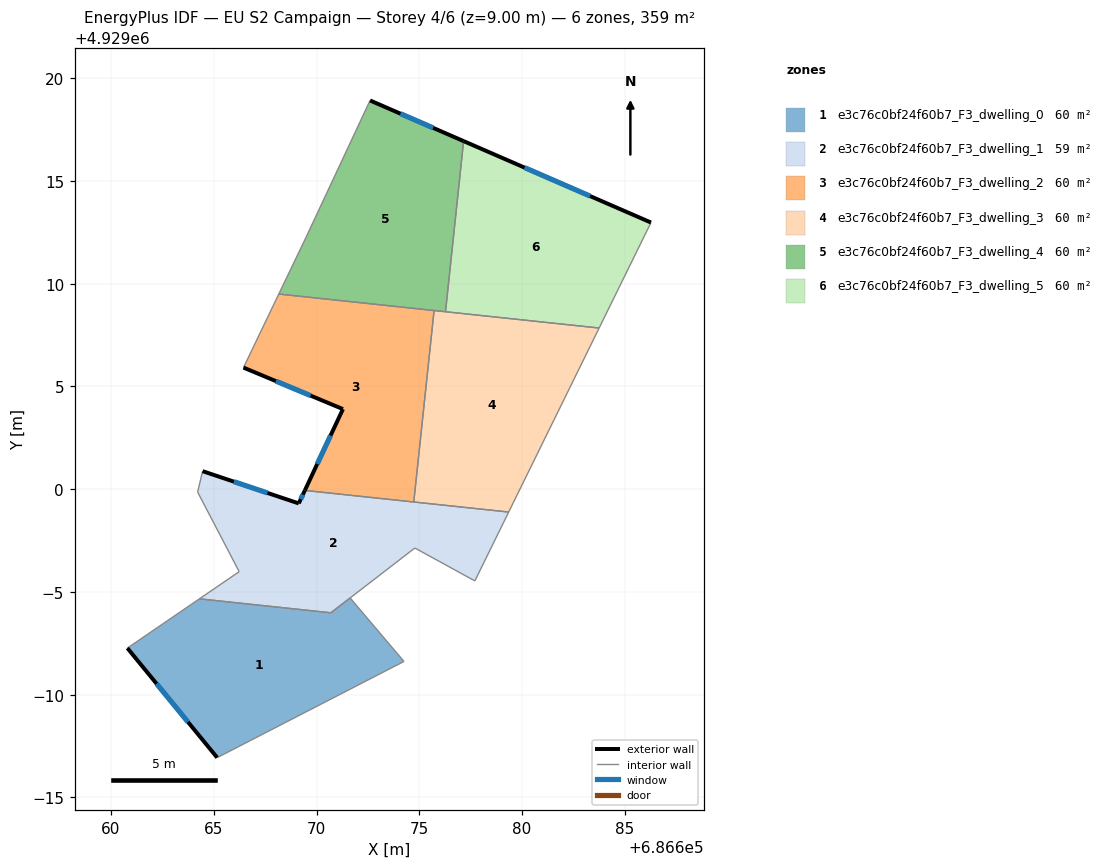
=== STOREY PLAN SPEC (per zone: floor XY polygon, exterior-wall plan segments, windows/doors) ===
zone 1: e3c76c0bf24f60b7_F3_dwelling_0  (60.5 m²)
  floor: (686671.63, 4928994.71) (686674.25, 4928991.62) (686665.16, 4928986.94) (686660.79, 4928992.27) (686664.30, 4928994.66) (686670.70, 4928993.98)
  exterior wall: (686660.79, 4928992.27) – (686665.16, 4928986.94)  [6.9 m]
    window: (686662.22, 4928990.53) – (686663.74, 4928988.67)  [2.5 m²]
  interior walls: 5
zone 2: e3c76c0bf24f60b7_F3_dwelling_1  (59.5 m²)
  floor: (686679.35, 4928998.89) (686677.70, 4928995.54) (686674.78, 4928997.14) (686670.69, 4928993.99) (686664.30, 4928994.66) (686666.23, 4928995.99) (686664.21, 4928999.86) (686664.45, 4929000.88) (686669.13, 4928999.31) (686669.43, 4928999.94)
  exterior wall: (686669.13, 4928999.31) – (686664.45, 4929000.88)  [4.9 m]
    window: (686667.61, 4928999.82) – (686665.98, 4929000.37)  [1.8 m²]
  exterior wall: (686669.43, 4928999.94) – (686669.13, 4928999.31)  [0.7 m]
    window: (686669.33, 4928999.73) – (686669.23, 4928999.51)  [0.3 m²]
  interior walls: 9
zone 3: e3c76c0bf24f60b7_F3_dwelling_2  (59.6 m²)
  floor: (686675.72, 4929008.69) (686674.73, 4928999.38) (686669.43, 4928999.94) (686671.28, 4929003.90) (686666.44, 4929005.92) (686668.16, 4929009.50)
  exterior wall: (686671.28, 4929003.90) – (686669.43, 4928999.94)  [4.4 m]
    window: (686670.68, 4929002.61) – (686670.03, 4929001.23)  [1.6 m²]
  exterior wall: (686666.44, 4929005.92) – (686671.28, 4929003.90)  [5.2 m]
    window: (686668.02, 4929005.26) – (686669.71, 4929004.55)  [1.9 m²]
  interior walls: 4
zone 4: e3c76c0bf24f60b7_F3_dwelling_3  (59.6 m²)
  floor: (686683.75, 4929007.84) (686679.35, 4928998.89) (686674.73, 4928999.38) (686675.72, 4929008.69)
  interior walls: 5
zone 5: e3c76c0bf24f60b7_F3_dwelling_4  (59.8 m²)
  floor: (686677.16, 4929016.94) (686676.28, 4929008.63) (686668.16, 4929009.50) (686669.47, 4929012.23) (686672.60, 4929018.92)
  exterior wall: (686677.16, 4929016.94) – (686672.60, 4929018.92)  [5.0 m]
    window: (686675.68, 4929017.58) – (686674.08, 4929018.27)  [1.8 m²]
  interior walls: 5
zone 6: e3c76c0bf24f60b7_F3_dwelling_5  (59.8 m²)
  floor: (686686.27, 4929012.97) (686683.75, 4929007.84) (686676.28, 4929008.63) (686677.16, 4929016.94)
  exterior wall: (686686.27, 4929012.97) – (686677.16, 4929016.94)  [9.9 m]
    window: (686683.31, 4929014.26) – (686680.12, 4929015.65)  [3.6 m²]
  interior walls: 3

=== DERIVED (storey summary) ===
Building: EU S2 Campaign
Storey: 4 of 6  (floor level z = 9.00 m)
Storey gross floor area: 358.7 m²
Zones on this storey: 6
  - e3c76c0bf24f60b7_F3_dwelling_0: floor 60.5 m²; exterior wall 6.9 m (20.7 m²); 1 window(s) 2.5 m²; WWR 12.2%
  - e3c76c0bf24f60b7_F3_dwelling_1: floor 59.5 m²; exterior wall 5.6 m (16.9 m²); 2 window(s) 2.1 m²; WWR 12.2%
  - e3c76c0bf24f60b7_F3_dwelling_2: floor 59.6 m²; exterior wall 9.6 m (28.8 m²); 2 window(s) 3.5 m²; WWR 12.2%
  - e3c76c0bf24f60b7_F3_dwelling_3: floor 59.6 m²
  - e3c76c0bf24f60b7_F3_dwelling_4: floor 59.8 m²; exterior wall 5.0 m (14.9 m²); 1 window(s) 1.8 m²; WWR 12.2%
  - e3c76c0bf24f60b7_F3_dwelling_5: floor 59.8 m²; exterior wall 9.9 m (29.8 m²); 1 window(s) 3.6 m²; WWR 12.2%
Zone adjacency (shared interzone walls):
  - e3c76c0bf24f60b7_F3_dwelling_0 ↔ e3c76c0bf24f60b7_F3_dwelling_1
  - e3c76c0bf24f60b7_F3_dwelling_1 ↔ e3c76c0bf24f60b7_F3_dwelling_2
  - e3c76c0bf24f60b7_F3_dwelling_1 ↔ e3c76c0bf24f60b7_F3_dwelling_3
  - e3c76c0bf24f60b7_F3_dwelling_2 ↔ e3c76c0bf24f60b7_F3_dwelling_3
  - e3c76c0bf24f60b7_F3_dwelling_2 ↔ e3c76c0bf24f60b7_F3_dwelling_4
  - e3c76c0bf24f60b7_F3_dwelling_3 ↔ e3c76c0bf24f60b7_F3_dwelling_4
  - e3c76c0bf24f60b7_F3_dwelling_3 ↔ e3c76c0bf24f60b7_F3_dwelling_5
  - e3c76c0bf24f60b7_F3_dwelling_4 ↔ e3c76c0bf24f60b7_F3_dwelling_5